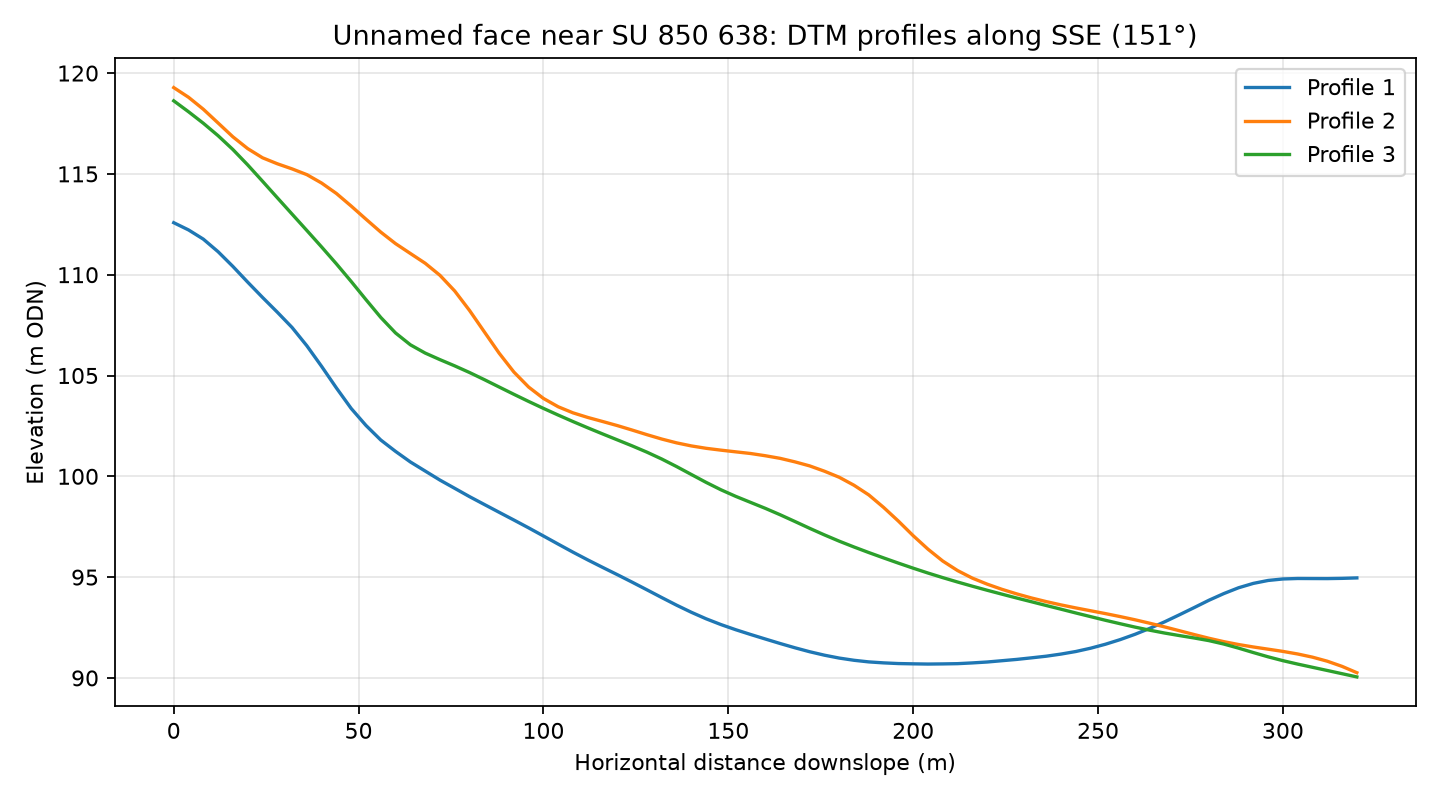

Data behind this chart, as committed beside it:
profile, distance_m, elevation_m
1, 0.0, 112.6
1, 4.0, 112.2
1, 8.0, 111.8
1, 12.0, 111.1
1, 16.0, 110.4
1, 20.0, 109.6
1, 24.0, 108.9
1, 28.0, 108.1
1, 32.0, 107.4
1, 36.0, 106.5
1, 40.0, 105.5
1, 44.0, 104.4
1, 48.0, 103.4
1, 52.0, 102.5
1, 56.0, 101.8
1, 60.0, 101.2
1, 64.0, 100.7
1, 68.0, 100.3
1, 72.0, 99.81
1, 76.0, 99.4
1, 80.0, 98.99
1, 84.0, 98.6
1, 88.0, 98.22
1, 92.0, 97.83
1, 96.0, 97.44
1, 100.0, 97.04
1, 104.0, 96.64
1, 108.0, 96.24
1, 112.0, 95.85
1, 116.0, 95.48
1, 120.0, 95.12
1, 124.0, 94.75
1, 128.0, 94.37
1, 132.0, 93.99
1, 136.0, 93.61
1, 140.0, 93.26
1, 144.0, 92.93
1, 148.0, 92.65
1, 152.0, 92.39
1, 156.0, 92.16
1, 160.0, 91.93
1, 164.0, 91.71
1, 168.0, 91.5
1, 172.0, 91.3
1, 176.0, 91.13
1, 180.0, 90.99
1, 184.0, 90.88
1, 188.0, 90.8
1, 192.0, 90.75
1, 196.0, 90.71
1, 200.0, 90.7
1, 204.0, 90.69
1, 208.0, 90.7
1, 212.0, 90.71
1, 216.0, 90.75
1, 220.0, 90.79
1, 224.0, 90.85
1, 228.0, 90.92
1, 232.0, 91
1, 236.0, 91.08
... 183 more rows
